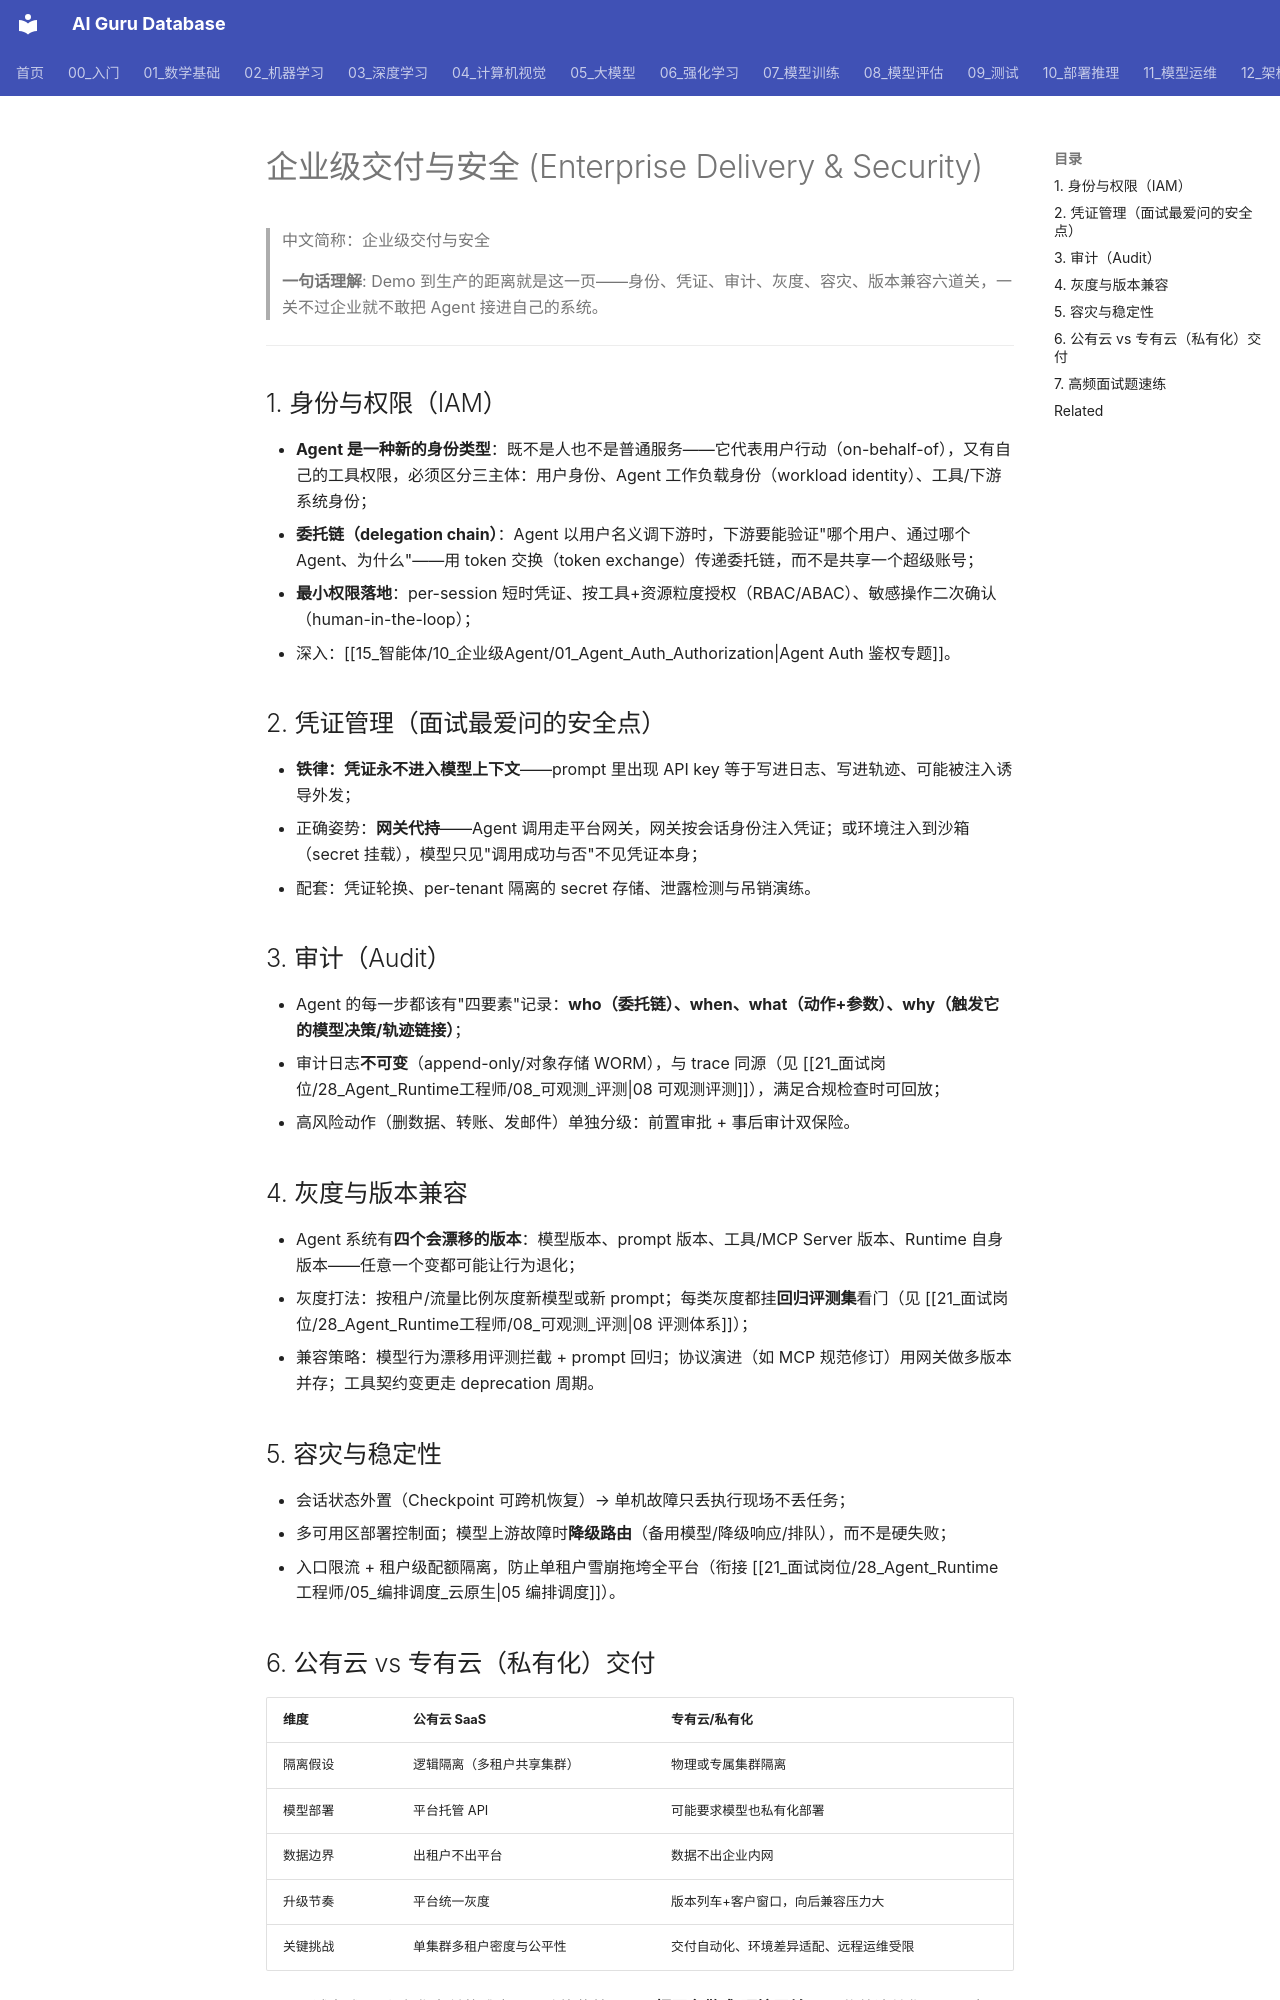

repository: ai-guru-global/ai-guru-database · page: 21_面试岗位/28_Agent_Runtime工程师/09_企业级交付_安全/index.html · generator: mkdocs

---
title: 企业级交付与安全
category: 21_面试岗位
tags: ["面试", "IAM", "凭证管理", "审计", "灰度发布", "容灾", "私有化交付", "多租户"]
summary: "Agent 平台的企业级能力：Agent 身份与 IAM、凭证注入不进上下文、不可变审计、模型/工具版本灰度与兼容、容灾降级、公有云与专有云交付差异。"
created: 2026-10-20
updated: 2026-10-20
tier: supporting
aliases: [企业级 Agent 交付, Agent 平台安全, Agent IAM]
sources: []
name_zh: "企业级交付与安全"
---

# 企业级交付与安全 (Enterprise Delivery & Security)

> 中文简称：企业级交付与安全

> **一句话理解**: Demo 到生产的距离就是这一页——身份、凭证、审计、灰度、容灾、版本兼容六道关，一关不过企业就不敢把 Agent 接进自己的系统。

---

## 1. 身份与权限（IAM）

- **Agent 是一种新的身份类型**：既不是人也不是普通服务——它代表用户行动（on-behalf-of），又有自己的工具权限，必须区分三主体：用户身份、Agent 工作负载身份（workload identity）、工具/下游系统身份；
- **委托链（delegation chain）**：Agent 以用户名义调下游时，下游要能验证"哪个用户、通过哪个 Agent、为什么"——用 token 交换（token exchange）传递委托链，而不是共享一个超级账号；
- **最小权限落地**：per-session 短时凭证、按工具+资源粒度授权（RBAC/ABAC）、敏感操作二次确认（human-in-the-loop）；
- 深入：[[15_智能体/10_企业级Agent/01_Agent_Auth_Authorization|Agent Auth 鉴权专题]]。

## 2. 凭证管理（面试最爱问的安全点）

- **铁律：凭证永不进入模型上下文**——prompt 里出现 API key 等于写进日志、写进轨迹、可能被注入诱导外发；
- 正确姿势：**网关代持**——Agent 调用走平台网关，网关按会话身份注入凭证；或环境注入到沙箱（secret 挂载），模型只见"调用成功与否"不见凭证本身；
- 配套：凭证轮换、per-tenant 隔离的 secret 存储、泄露检测与吊销演练。

## 3. 审计（Audit）

- Agent 的每一步都该有"四要素"记录：**who（委托链）、when、what（动作+参数）、why（触发它的模型决策/轨迹链接）**；
- 审计日志**不可变**（append-only/对象存储 WORM），与 trace 同源（见 [[21_面试岗位/28_Agent_Runtime工程师/08_可观测_评测|08 可观测评测]]），满足合规检查时可回放；
- 高风险动作（删数据、转账、发邮件）单独分级：前置审批 + 事后审计双保险。

## 4. 灰度与版本兼容

- Agent 系统有**四个会漂移的版本**：模型版本、prompt 版本、工具/MCP Server 版本、Runtime 自身版本——任意一个变都可能让行为退化；
- 灰度打法：按租户/流量比例灰度新模型或新 prompt；每类灰度都挂**回归评测集**看门（见 [[21_面试岗位/28_Agent_Runtime工程师/08_可观测_评测|08 评测体系]]）；
- 兼容策略：模型行为漂移用评测拦截 + prompt 回归；协议演进（如 MCP 规范修订）用网关做多版本并存；工具契约变更走 deprecation 周期。

## 5. 容灾与稳定性

- 会话状态外置（Checkpoint 可跨机恢复）→ 单机故障只丢执行现场不丢任务；
- 多可用区部署控制面；模型上游故障时**降级路由**（备用模型/降级响应/排队），而不是硬失败；
- 入口限流 + 租户级配额隔离，防止单租户雪崩拖垮全平台（衔接 [[21_面试岗位/28_Agent_Runtime工程师/05_编排调度_云原生|05 编排调度]]）。
